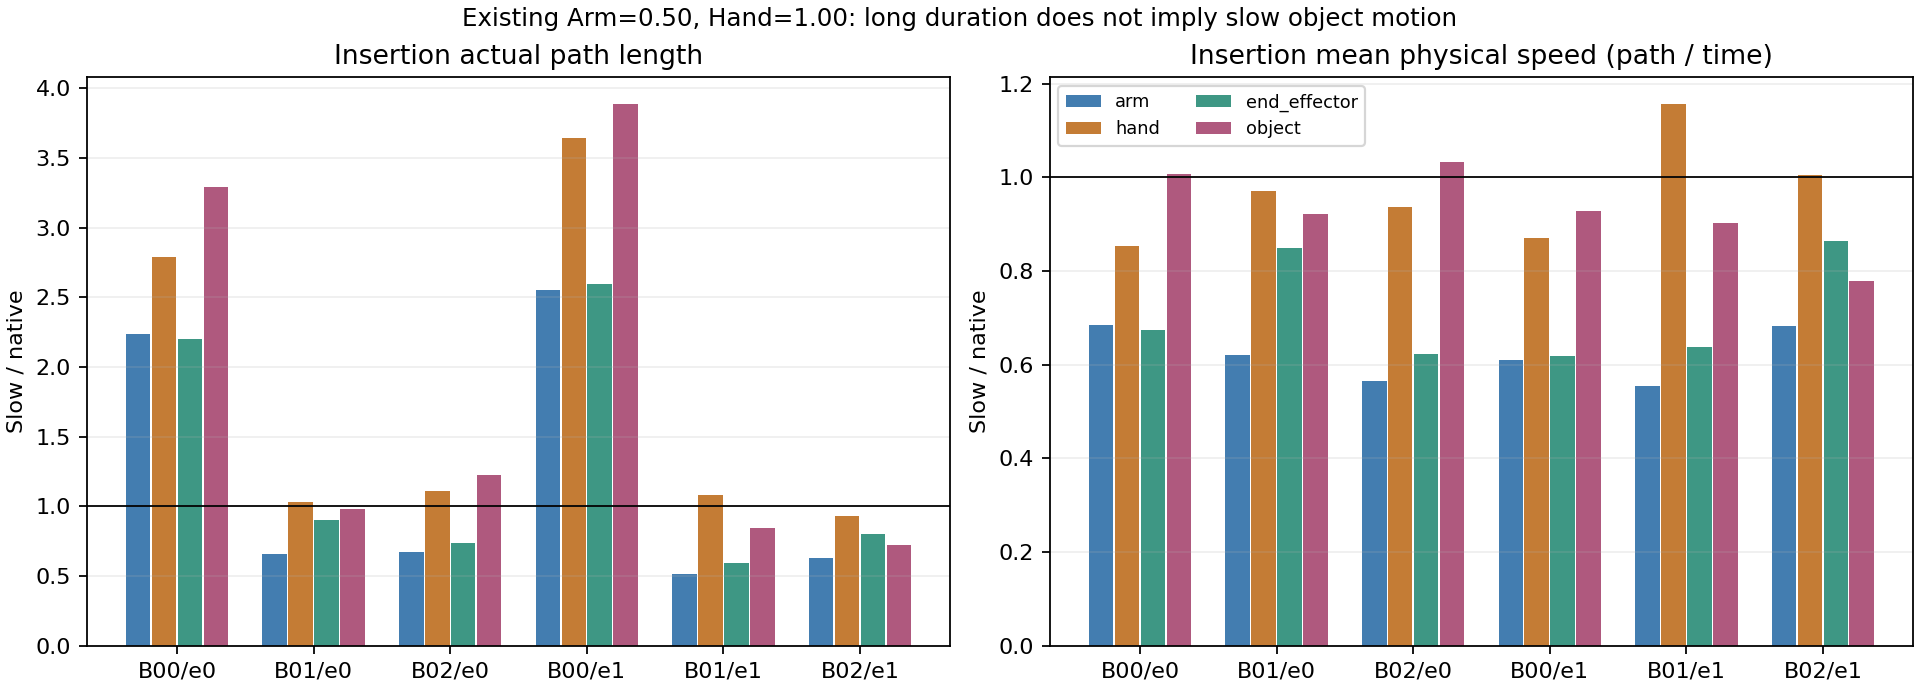

The table this chart was drawn from, first rows:
slow, reference, family, phase, group, duration_ratio, delta_seconds, path_ratio, mean_speed_ratio, path_contribution_seconds, speed_contribution_seconds
development_refined_00_a055, development_refined_00_native, development_refined_00, approach, arm, 1.086, 0.08333, 0.636, 0.5855, -0.4764, 0.5597
development_refined_00_a055, development_refined_00_native, development_refined_00, approach, hand, 1.086, 0.08333, 0.4411, 0.4061, -0.9353, 1.019
development_refined_00_a055, development_refined_00_native, development_refined_00, approach, end_effector, 1.086, 0.08333, 0.6535, 0.6016, -0.4459, 0.5292
development_refined_00_a055, development_refined_00_native, development_refined_00, approach, object, 1.086, 0.08333, 0.8849, 0.8147, -0.1239, 0.2073
development_refined_00_a055, development_refined_00_native, development_refined_00, approach, end_effector_rotation, 1.086, 0.08333, 0.5721, 0.5266, -0.5996, 0.6829
development_refined_00_a055, development_refined_00_native, development_refined_00, approach, object_rotation, 1.086, 0.08333, 0.9092, 0.837, -0.09631, 0.1796
development_refined_00_a055, development_refined_00_native, development_refined_00, grasp_lift, arm, 1.687, 0.95, 0.8385, 0.4971, -0.3364, 1.286
development_refined_00_a055, development_refined_00_native, development_refined_00, grasp_lift, hand, 1.687, 0.95, 0.9612, 0.5699, -0.07387, 1.024
development_refined_00_a055, development_refined_00_native, development_refined_00, grasp_lift, end_effector, 1.687, 0.95, 0.7723, 0.4579, -0.5015, 1.451
development_refined_00_a055, development_refined_00_native, development_refined_00, grasp_lift, object, 1.687, 0.95, 0.857, 0.5081, -0.2936, 1.244
development_refined_00_a055, development_refined_00_native, development_refined_00, grasp_lift, end_effector_rotation, 1.687, 0.95, 0.7527, 0.4463, -0.5543, 1.504
development_refined_00_a055, development_refined_00_native, development_refined_00, grasp_lift, object_rotation, 1.687, 0.95, 0.9297, 0.5512, -0.1369, 1.087
development_refined_00_a055, development_refined_00_native, development_refined_00, insertion, arm, 1.121, 0.06667, 0.7159, 0.6385, -0.2005, 0.2672
development_refined_00_a055, development_refined_00_native, development_refined_00, insertion, hand, 1.121, 0.06667, 0.7712, 0.6879, -0.1544, 0.221
development_refined_00_a055, development_refined_00_native, development_refined_00, insertion, end_effector, 1.121, 0.06667, 0.7808, 0.6963, -0.1469, 0.2135
development_refined_00_a055, development_refined_00_native, development_refined_00, insertion, object, 1.121, 0.06667, 0.986, 0.8794, -0.008254, 0.07492
development_refined_00_a055, development_refined_00_native, development_refined_00, insertion, end_effector_rotation, 1.121, 0.06667, 0.7816, 0.6971, -0.1462, 0.2129
development_refined_00_a055, development_refined_00_native, development_refined_00, insertion, object_rotation, 1.121, 0.06667, 1.102, 0.9829, 0.0566, 0.01006
development_refined_00_a055, development_refined_00_native, development_refined_00, approach_no_object_contact, arm, 1.086, 0.08333, 0.636, 0.5855, -0.4764, 0.5597
development_refined_00_a055, development_refined_00_native, development_refined_00, approach_no_object_contact, hand, 1.086, 0.08333, 0.4411, 0.4061, -0.9353, 1.019
development_refined_00_a055, development_refined_00_native, development_refined_00, approach_no_object_contact, end_effector, 1.086, 0.08333, 0.6535, 0.6016, -0.4459, 0.5292
development_refined_00_a055, development_refined_00_native, development_refined_00, approach_no_object_contact, object, 1.086, 0.08333, 0.8849, 0.8147, -0.1239, 0.2073
development_refined_00_a055, development_refined_00_native, development_refined_00, approach_no_object_contact, end_effector_rotation, 1.086, 0.08333, 0.5721, 0.5266, -0.5996, 0.6829
development_refined_00_a055, development_refined_00_native, development_refined_00, approach_no_object_contact, object_rotation, 1.086, 0.08333, 0.9092, 0.837, -0.09631, 0.1796
development_refined_00_a055, development_refined_00_native, development_refined_00, contact_low_object, arm, 1.333, 0.2167, 0.6336, 0.4752, -0.3697, 0.5863
development_refined_00_a055, development_refined_00_native, development_refined_00, contact_low_object, hand, 1.333, 0.2167, 0.8677, 0.6508, -0.109, 0.3257
development_refined_00_a055, development_refined_00_native, development_refined_00, contact_low_object, end_effector, 1.333, 0.2167, 0.6259, 0.4695, -0.3805, 0.5972
development_refined_00_a055, development_refined_00_native, development_refined_00, contact_low_object, object, 1.333, 0.2167, 0.8269, 0.6202, -0.147, 0.3637
development_refined_00_a055, development_refined_00_native, development_refined_00, contact_low_object, end_effector_rotation, 1.333, 0.2167, 0.6091, 0.4569, -0.4051, 0.6217
development_refined_00_a055, development_refined_00_native, development_refined_00, contact_low_object, object_rotation, 1.333, 0.2167, 0.8784, 0.6588, -0.0995, 0.3162
development_refined_00_a055, development_refined_00_native, development_refined_00, native_alignment, arm, 1.0, 0.0, 0.6841, 0.6841, -0.006482, 0.006482
development_refined_00_a055, development_refined_00_native, development_refined_00, native_alignment, hand, 1.0, 0.0, 0.2575, 0.2575, -0.03021, 0.03021
development_refined_00_a055, development_refined_00_native, development_refined_00, native_alignment, end_effector, 1.0, 0.0, 0.7368, 0.7368, -0.005171, 0.005171
development_refined_00_a055, development_refined_00_native, development_refined_00, native_alignment, object, 1.0, 0.0, 0.5914, 0.5914, -0.009164, 0.009164
development_refined_00_a055, development_refined_00_native, development_refined_00, native_alignment, end_effector_rotation, 1.0, 0.0, 1.145, 1.145, 0.002261, -0.002261
development_refined_00_a055, development_refined_00_native, development_refined_00, native_alignment, object_rotation, 1.0, 0.0, 0.1701, 0.1701, -0.04757, 0.04757
development_refined_00_a055, development_refined_00_native, development_refined_00, second_insertion, arm, 1.125, 0.06667, 0.7168, 0.6371, -0.1941, 0.2607
development_refined_00_a055, development_refined_00_native, development_refined_00, second_insertion, hand, 1.125, 0.06667, 0.7831, 0.6961, -0.1409, 0.2076
development_refined_00_a055, development_refined_00_native, development_refined_00, second_insertion, end_effector, 1.125, 0.06667, 0.7812, 0.6944, -0.1424, 0.2091
development_refined_00_a055, development_refined_00_native, development_refined_00, second_insertion, object, 1.125, 0.06667, 0.9895, 0.8795, -0.006008, 0.07267
development_refined_00_a055, development_refined_00_native, development_refined_00, second_insertion, end_effector_rotation, 1.125, 0.06667, 0.7764, 0.6901, -0.146, 0.2127
development_refined_00_a055, development_refined_00_native, development_refined_00, second_insertion, object_rotation, 1.125, 0.06667, 1.135, 1.009, 0.07152, -0.004853
development_refined_00_a055, development_refined_00_native, development_refined_00, transport_above_3cm, arm, 2.0, 0.7333, 1.039, 0.5193, 0.04149, 0.6918
development_refined_00_a055, development_refined_00_native, development_refined_00, transport_above_3cm, hand, 2.0, 0.7333, 1.075, 0.5374, 0.07841, 0.6549
development_refined_00_a055, development_refined_00_native, development_refined_00, transport_above_3cm, end_effector, 2.0, 0.7333, 0.9249, 0.4624, -0.08709, 0.8204
development_refined_00_a055, development_refined_00_native, development_refined_00, transport_above_3cm, object, 2.0, 0.7333, 0.8968, 0.4484, -0.1222, 0.8555
development_refined_00_a055, development_refined_00_native, development_refined_00, transport_above_3cm, end_effector_rotation, 2.0, 0.7333, 0.9218, 0.4609, -0.09088, 0.8242
development_refined_00_a055, development_refined_00_native, development_refined_00, transport_above_3cm, object_rotation, 2.0, 0.7333, 0.9998, 0.4999, -0.0001748, 0.7335
development_refined_00_a055, development_refined_00_native, development_refined_00, whole, arm, 1.379, 1.1, 0.7553, 0.5476, -1.003, 2.103
development_refined_00_a055, development_refined_00_native, development_refined_00, whole, hand, 1.379, 1.1, 0.7806, 0.566, -0.8801, 1.98
development_refined_00_a055, development_refined_00_native, development_refined_00, whole, end_effector, 1.379, 1.1, 0.7351, 0.533, -1.105, 2.205
development_refined_00_a055, development_refined_00_native, development_refined_00, whole, object, 1.379, 1.1, 0.8862, 0.6425, -0.4218, 1.522
development_refined_00_a055, development_refined_00_native, development_refined_00, whole, end_effector_rotation, 1.379, 1.1, 0.7023, 0.5091, -1.28, 2.38
development_refined_00_a055, development_refined_00_native, development_refined_00, whole, object_rotation, 1.379, 1.1, 0.9367, 0.6791, -0.2268, 1.327
development_refined_01_a055, development_refined_01_native, development_refined_01, approach, arm, 2.435, 1.1, 1.141, 0.4686, 0.1693, 0.9307
development_refined_01_a055, development_refined_01_native, development_refined_01, approach, hand, 2.435, 1.1, 1.644, 0.6751, 0.6122, 0.4878
development_refined_01_a055, development_refined_01_native, development_refined_01, approach, end_effector, 2.435, 1.1, 1.568, 0.644, 0.5558, 0.5442
development_refined_01_a055, development_refined_01_native, development_refined_01, approach, object, 2.435, 1.1, 1.921, 0.7892, 0.8008, 0.2992
development_refined_01_a055, development_refined_01_native, development_refined_01, approach, end_effector_rotation, 2.435, 1.1, 1.271, 0.5221, 0.3032, 0.7968
development_refined_01_a055, development_refined_01_native, development_refined_01, approach, object_rotation, 2.435, 1.1, 2.019, 0.8292, 0.8616, 0.2384
... 1,542 more rows
